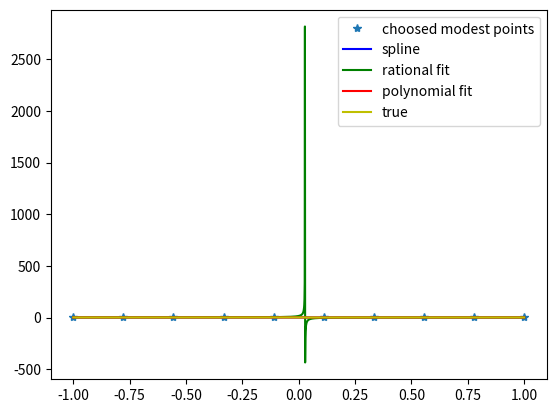

Here is the Python script that generated this plot:
import numpy as np
from matplotlib import pyplot as plt
from scipy import interpolate

#### f(x)=cos(x)
#polynamial fit
x=np.linspace(-(np.pi/2),np.pi/2,10)
y=np.cos(x)
xx=np.linspace(x[0],x[-1],2000)
y_true=np.cos(xx)
n=5
m=6
pp=np.polyfit(x,y,n+m) #use same number of terms
yy_poly=np.polyval(pp,xx)
error_poly=np.std(y_true-yy_poly)
print('The error of polynomial fit is' , error_poly)

#spline

spln=interpolate.splrep(x,y)
yy_spl=interpolate.splev(xx,spln)
error_spl=np.std(y_true-yy_spl)
print('The error of spline fit is', error_spl)

#rational fit
def rat_eval(p,q,x):
    top=0
    for i in range(len(p)):
        top=top+p[i]*x**i
    bot=1
    for i in range(len(q)):
        bot=bot+q[i]*x**(i+1)
    return top/bot

def rat_fit(x,y,n,m):
    assert(len(x)==n+m-1)
    assert(len(y)==len(x))
    mat=np.zeros([n+m-1,n+m-1])
    for i in range(n):
        mat[:,i]=x**i
    for i in range(1,m):
        mat[:,i-1+n]=-y*x**i
    pars=np.dot(np.linalg.inv(mat),y)
    p=pars[:n]
    q=pars[n:]
    return p,q

n=5
m=6
x=np.linspace(-(np.pi/2),np.pi/2,n+m-1)
y=np.cos(x)
xx=np.linspace(x[0],x[-1],2000)
p,q=rat_fit(x,y,n,m)
yy_rat=rat_eval(p,q,xx)
error_rat=np.std(y_true-yy_rat)
print('The error of rational fit is' , error_rat)

#plot
plt.clf()
plt.plot(x,y,'*',label='choosed modest points')
plt.plot(xx,yy_spl,'b',label='spline')
plt.plot(xx,yy_rat,'g',label='rational fit')
plt.plot(xx,yy_poly,'r',label='polynomial fit')
plt.plot(xx,y_true,'y',label='true')
plt.legend()
plt.savefig('question3_cos_accuracy_comparsion.png')


#### f(x)=1/(1+x^2)
#polynamial fit
n=5
m=6
x=np.linspace(-1,1,n+m)
y=1/(1+x**2)
xx=np.linspace(x[0],x[-1],2000)
y_true=1/(1+xx**2)
pp=np.polyfit(x,y,n+m) #use same number of terms
yy_poly=np.polyval(pp,xx)
error_poly=np.std(y_true-yy_poly)
print('The error of polynomial fit is' , error_poly)

#spline

spln=interpolate.splrep(x,y)
yy_spl=interpolate.splev(xx,spln)
error_spl=np.std(y_true-yy_spl)
print('The error of spline fit is', error_spl)

#rational fit
def rat_eval(p,q,x):
    top=0
    for i in range(len(p)):
        top=top+p[i]*x**i
    bot=1
    for i in range(len(q)):
        bot=bot+q[i]*x**(i+1)
    return top/bot

def rat_fit(x,y,n,m):
    assert(len(x)==n+m-1)
    assert(len(y)==len(x))
    mat=np.zeros([n+m-1,n+m-1])
    for i in range(n):
        mat[:,i]=x**i
    for i in range(1,m):
        mat[:,i-1+n]=-y*x**i
    pars=np.dot(np.linalg.inv(mat),y)
    p=pars[:n]
    q=pars[n:]
    return p,q

n=5
m=6
x=np.linspace(-1,1,n+m-1)
y=1/(1+x**2)
xx=np.linspace(x[0],x[-1],2000)
p,q=rat_fit(x,y,n,m)
yy_rat=rat_eval(p,q,xx)
error_rat=np.std(y_true-yy_rat)
print('The error of rational fit is' , error_rat)

#plot
plt.clf()
plt.plot(x,y,'*',label='choosed modest points')
plt.plot(xx,yy_spl,'b',label='spline')
plt.plot(xx,yy_rat,'g',label='rational fit')
plt.plot(xx,yy_poly,'r',label='polynomial fit')
plt.plot(xx,y_true,'y',label='true')
plt.legend()
plt.savefig('question3_lonrenztian_accuracy_comparsion.png')
